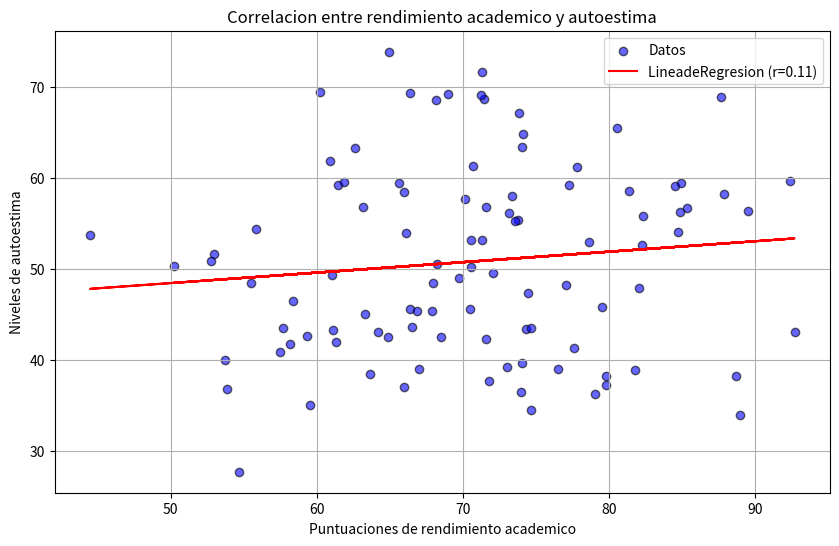

This chart was generated by the following Python code:
# Coeficiente de correlación de pearson.
# Se puede calcular de 2 maneras con pearsonr y con linregress.
import numpy as np
import matplotlib.pyplot as plt
from scipy.stats import pearsonr, linregress

# Seed for reproducibility.
np.random.seed(0)
studentsSize = 100

# Simulation data.
performanceScore = np.random.normal(loc=70, scale=10, size=studentsSize)
steemLevel = np.random.normal(loc=50, scale=10, size=studentsSize)

# Calculate pearson correlation coefficent.
pearsonCoefficent, pValue = pearsonr(performanceScore, steemLevel)

# Regression line.
slope, intercept, rValue, pValueReg, stdErr = linregress(performanceScore, steemLevel)
print("[Pendiente]:", slope)
print("[Intersección]:", intercept)
print("[Coeficiente de Correlacion Pearson]:", rValue)
print("[P para prueba de hipotesis]:", pValueReg)
print("[Error estandar de la pendiente]:", stdErr)

# Create a scatter plot.
plt.figure(figsize=(10, 6))
plt.scatter(
    performanceScore, steemLevel, color="blue", alpha=0.6, edgecolor="k", label="Datos"
)
plt.plot(
    performanceScore,
    intercept + slope * performanceScore,
    color="red",
    label=f"LineadeRegresion (r={pearsonCoefficent:.2f})",
)

print(f"Coeficiente de correlacion de Pearson:{pearsonCoefficent}")
print(f"Valor p asociado a la correlacion:{pValue}")

# Graphics features.
plt.title("Correlacion entre rendimiento academico y autoestima")
plt.xlabel("Puntuaciones de rendimiento academico")
plt.ylabel("Niveles de autoestima")
plt.legend()
plt.grid(True)

# Show graphics.
plt.show()
